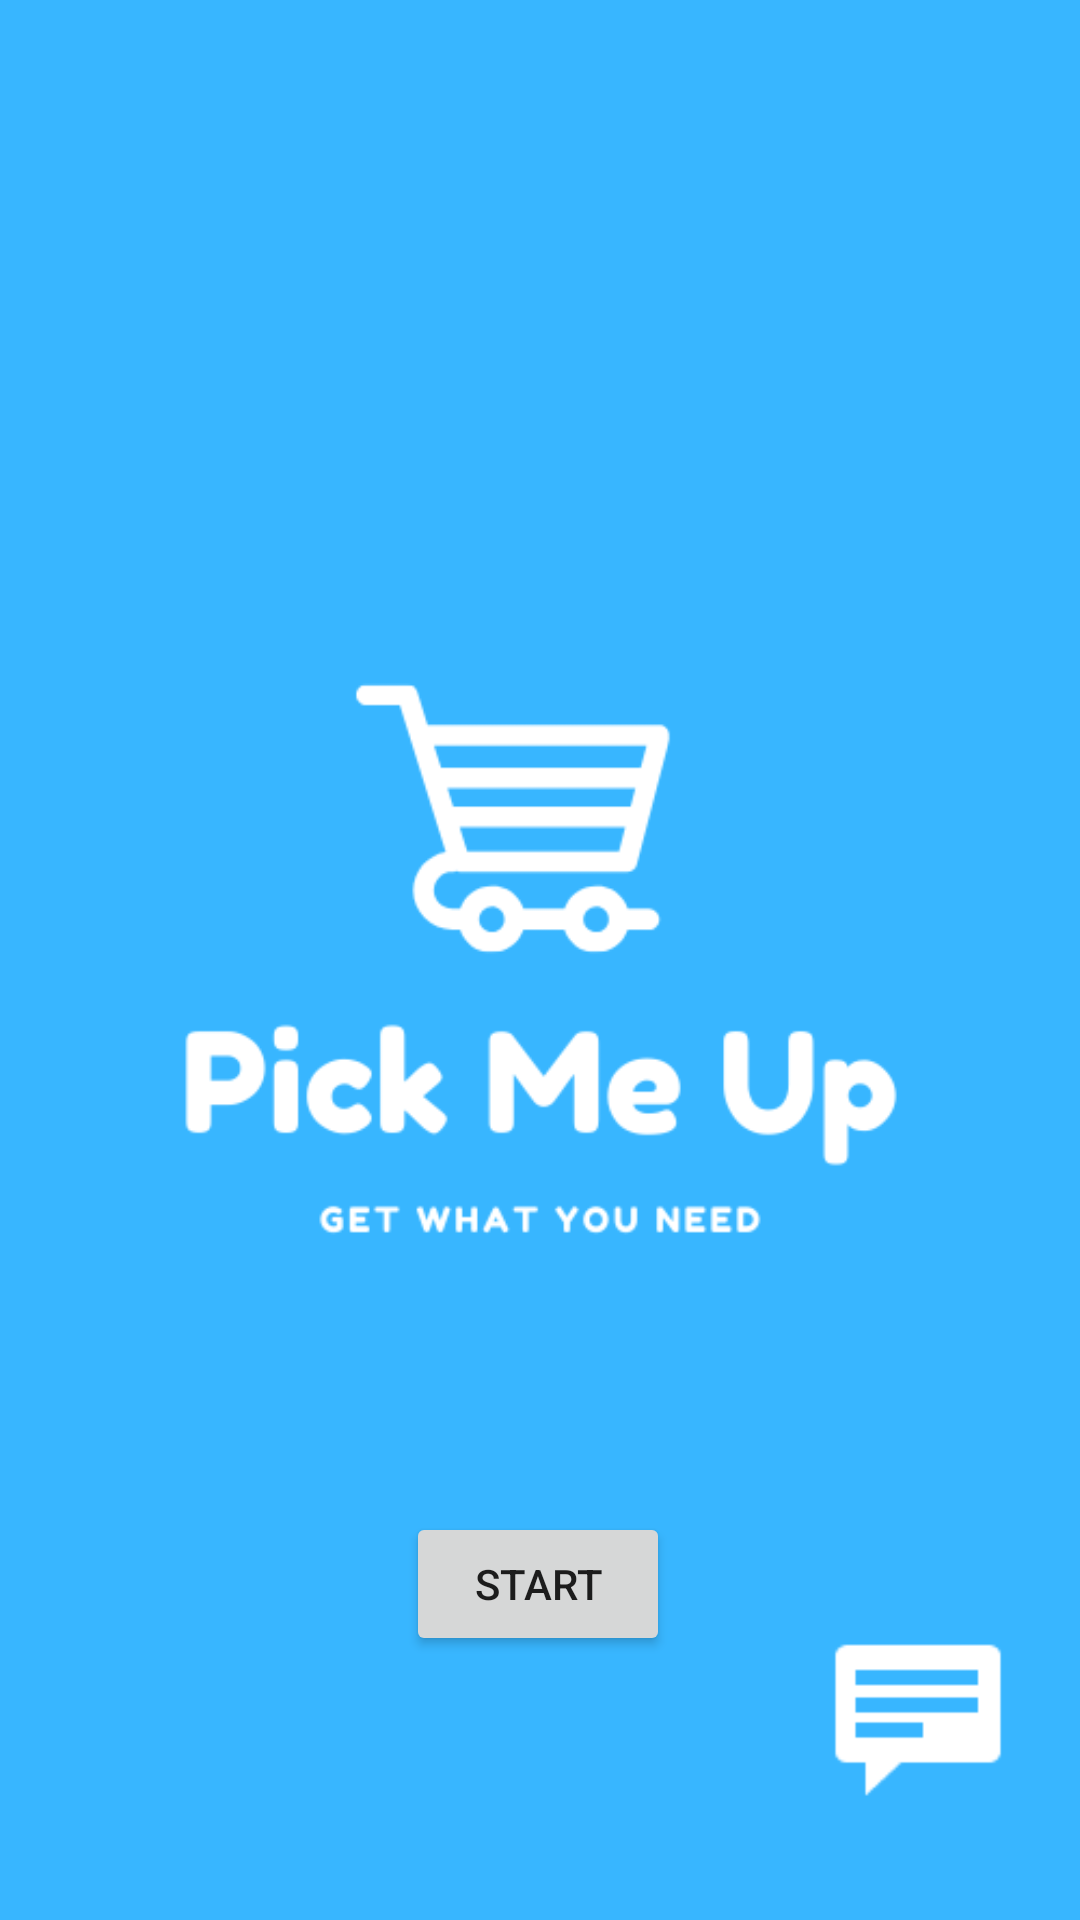

Here is an Android app screen rendered from its layout file. Give the layout XML and the strings, colors and styles it references.
<!-- AndroidManifest.xml: application theme AppTheme -->
<!-- res/layout/activity_main.xml -->
<?xml version="1.0" encoding="utf-8"?>
<androidx.constraintlayout.widget.ConstraintLayout xmlns:android="http://schemas.android.com/apk/res/android"
    xmlns:app="http://schemas.android.com/apk/res-auto"
    xmlns:tools="http://schemas.android.com/tools"
    android:layout_width="match_parent"
    android:layout_height="match_parent"
    android:backgroundTint="#3A3A3A"
    tools:context=".HomepageActivity">

    <Button
        android:id="@+id/start"
        android:layout_width="wrap_content"
        android:layout_height="wrap_content"
        android:layout_marginBottom="88dp"
        android:text="@string/start"
        app:layout_constraintBottom_toBottomOf="parent"
        app:layout_constraintEnd_toEndOf="parent"
        app:layout_constraintHorizontal_bias="0.498"
        app:layout_constraintStart_toStartOf="parent" />

    <ImageView
        android:id="@+id/imageView"
        android:layout_width="0dp"
        android:layout_height="0dp"
        android:background="#38B6FF"
        android:contentDescription="@string/logo"
        app:layout_constraintBottom_toBottomOf="parent"
        app:layout_constraintEnd_toEndOf="parent"
        app:layout_constraintHorizontal_bias="0.0"
        app:layout_constraintStart_toStartOf="parent"
        app:layout_constraintTop_toTopOf="parent"
        app:layout_constraintVertical_bias="0.0"
        app:srcCompat="@drawable/logo" />

    <ImageButton
        android:id="@+id/chatbot1"
        android:layout_width="60dp"
        android:layout_height="60dp"
        android:layout_marginEnd="24dp"
        android:layout_marginBottom="40dp"
        android:background="#38B6FF"
        android:contentDescription="@string/chatbot"
        android:scaleType="fitXY"
        app:layout_constraintBottom_toBottomOf="parent"
        app:layout_constraintEnd_toEndOf="parent"
        app:srcCompat="@android:drawable/stat_notify_chat" />

</androidx.constraintlayout.widget.ConstraintLayout>
<!-- resources referenced by this layout -->
<resources>
  <!-- drawable logo: png bitmap (drawable, 14759 bytes) -->
  <string name="chatbot">chatbot</string>
  <string name="logo">logo</string>
  <string name="start">start</string>
  <style name="AppTheme" parent="Theme.AppCompat.Light.NoActionBar">
          
          <item name="colorPrimary">@color/colorPrimary</item>
          <item name="colorPrimaryDark">@color/colorPrimaryDark</item>
          <item name="colorAccent">@color/colorAccent</item>
      </style>
  <!-- not gathered from this repository: default colours our renderer supplied (Android Studio template values) -->
  <color name="colorPrimary">#FF6200EE</color>
  <color name="colorPrimaryDark">#FF3700B3</color>
  <color name="colorAccent">#FF03DAC5</color>
</resources>
